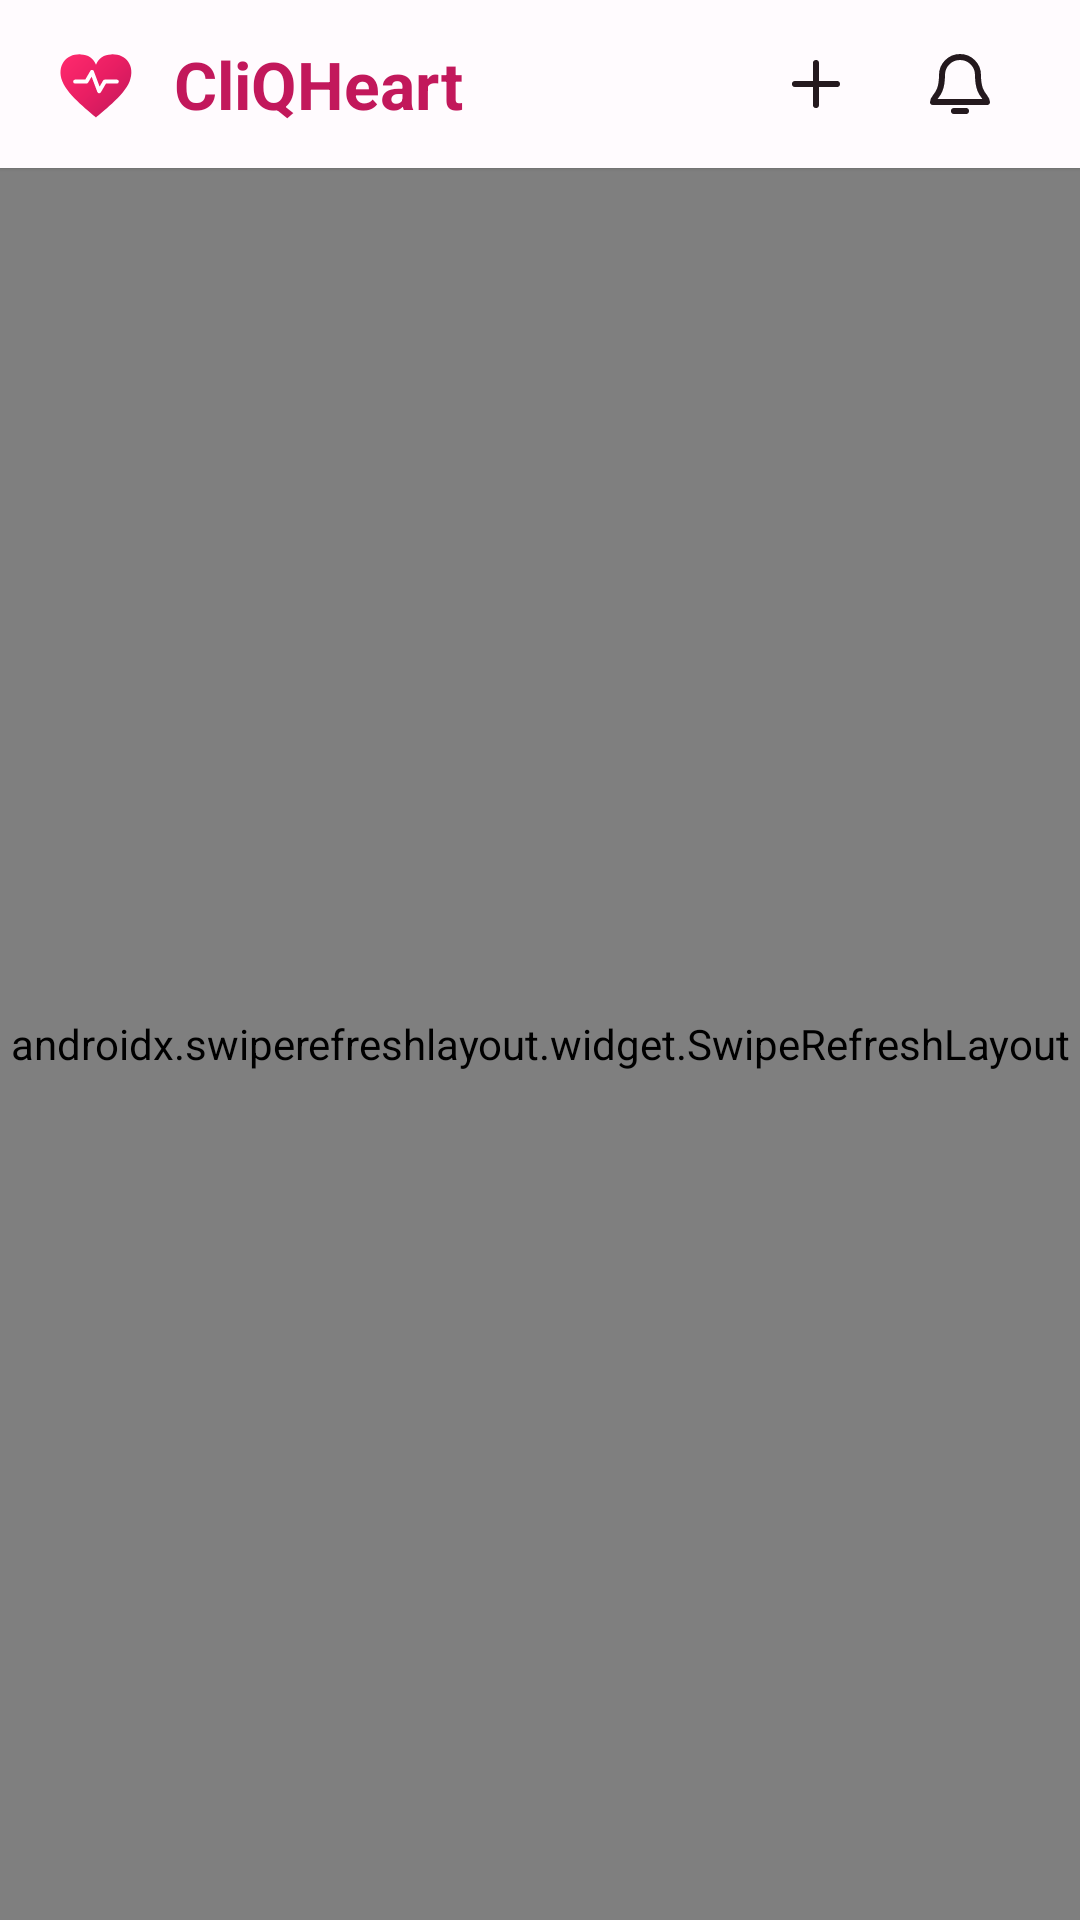

Layout XML and referenced resources for this Android screen:
<!-- AndroidManifest.xml: application theme Theme.CliQHeart -->
<!-- res/layout/fragment_home_feed.xml -->
<?xml version="1.0" encoding="utf-8"?>
<LinearLayout xmlns:android="http://schemas.android.com/apk/res/android"
    xmlns:app="http://schemas.android.com/apk/res-auto"
    android:layout_width="match_parent"
    android:layout_height="match_parent"
    android:background="@color/heart_background"
    android:orientation="vertical">

    
    <LinearLayout
        android:id="@+id/home_header"
        android:layout_width="match_parent"
        android:layout_height="wrap_content"
        android:background="@color/heart_surface"
        android:elevation="1dp"
        android:gravity="center_vertical"
        android:minHeight="56dp"
        android:orientation="horizontal"
        android:paddingStart="16dp"
        android:paddingEnd="16dp">

        <ImageView
            android:layout_width="32dp"
            android:layout_height="32dp"
            android:contentDescription="@string/app_name"
            android:src="@drawable/ic_cliqheart_logo" />

        <TextView
            android:layout_width="0dp"
            android:layout_height="wrap_content"
            android:layout_marginStart="10dp"
            android:layout_weight="1"
            android:text="@string/app_name"
            android:textColor="@color/heart_primary"
            android:textSize="22sp"
            android:textStyle="bold" />

        <ImageButton
            android:id="@+id/btn_header_create"
            android:layout_width="48dp"
            android:layout_height="48dp"
            android:background="?attr/selectableItemBackgroundBorderless"
            android:contentDescription="@string/create"
            android:src="@drawable/ic_create"
            app:tint="@color/heart_text" />

        <FrameLayout
            android:layout_width="48dp"
            android:layout_height="48dp">

            <ImageButton
                android:id="@+id/btn_header_notifications"
                android:layout_width="48dp"
                android:layout_height="48dp"
                android:background="?attr/selectableItemBackgroundBorderless"
                android:contentDescription="@string/notifications"
                android:src="@drawable/ic_activity"
                app:tint="@color/heart_text" />

            <TextView
                android:id="@+id/notifications_badge"
                android:layout_width="wrap_content"
                android:layout_height="18dp"
                android:layout_gravity="top|end"
                android:background="@drawable/bg_notification_badge"
                android:gravity="center"
                android:minWidth="18dp"
                android:paddingStart="4dp"
                android:paddingEnd="4dp"
                android:textColor="@color/white"
                android:textSize="10sp"
                android:textStyle="bold"
                android:visibility="gone" />
        </FrameLayout>

    </LinearLayout>

    <FrameLayout
        android:layout_width="match_parent"
        android:layout_height="0dp"
        android:layout_weight="1">

        <androidx.swiperefreshlayout.widget.SwipeRefreshLayout
            android:id="@+id/swipe_refresh_layout"
            android:layout_width="match_parent"
            android:layout_height="match_parent">

            <androidx.recyclerview.widget.RecyclerView
                android:id="@+id/feed_recycler_view"
                android:layout_width="match_parent"
                android:layout_height="match_parent"
                android:clipToPadding="false"
                android:paddingTop="4dp"
                android:paddingBottom="12dp" />
        </androidx.swiperefreshlayout.widget.SwipeRefreshLayout>

        <TextView
            android:id="@+id/reels_state"
            android:layout_width="match_parent"
            android:layout_height="wrap_content"
            android:layout_gravity="center"
            android:gravity="center"
            android:padding="24dp"
            android:textColor="@color/heart_muted"
            android:visibility="gone" />
    </FrameLayout>

</LinearLayout>
<!-- resources referenced by this layout -->
<resources>
  <color name="heart_background">#FFFFF8FA</color>
  <color name="heart_muted">#FF76666D</color>
  <color name="heart_primary">#C2185B</color>
  <color name="heart_surface">#FFFFFBFE</color>
  <color name="heart_text">#FF24191E</color>
  <color name="white">#FFFFFFFF</color>
  <!-- drawable bg_notification_badge (drawable) -->
  <?xml version="1.0" encoding="utf-8"?>
  <shape xmlns:android="http://schemas.android.com/apk/res/android"
      android:shape="oval">
      <solid android:color="@color/heart_primary" />
  </shape>
  <!-- drawable ic_activity (drawable) -->
  <vector xmlns:android="http://schemas.android.com/apk/res/android"
      android:width="24dp"
      android:height="24dp"
      android:viewportWidth="24"
      android:viewportHeight="24">
      <path
          android:fillColor="#00000000"
          android:pathData="M18,9a6,6 0,0 0,-12 0c0,7 -3,7 -3,9h18c0,-2 -3,-2 -3,-9"
          android:strokeColor="#FF24191E"
          android:strokeLineCap="round"
          android:strokeLineJoin="round"
          android:strokeWidth="2" />
      <path
          android:fillColor="#00000000"
          android:pathData="M10,21h4"
          android:strokeColor="#FF24191E"
          android:strokeLineCap="round"
          android:strokeWidth="2" />
  </vector>
  <!-- drawable ic_cliqheart_logo (drawable) -->
  <?xml version="1.0" encoding="utf-8"?>
  <vector xmlns:android="http://schemas.android.com/apk/res/android"
      xmlns:aapt="http://schemas.android.com/aapt"
      android:width="120dp"
      android:height="120dp"
      android:viewportWidth="120"
      android:viewportHeight="120">
      <path
          android:pathData="M60,102C55,97 25,75 18,57C10,36 24,22 41,23C50,23 57,28 60,36C63,28 70,23 79,23C96,22 110,36 102,57C95,75 65,97 60,102Z">
          <aapt:attr name="android:fillColor">
              <gradient
                  android:endX="100"
                  android:endY="100"
                  android:startX="20"
                  android:startY="20"
                  android:type="linear">
                  <item android:color="#FFFF2A6D" android:offset="0.0" />
                  <item android:color="#FFE91E63" android:offset="0.5" />
                  <item android:color="#FFC2185B" android:offset="1.0" />
              </gradient>
          </aapt:attr>
      </path>
      <path
          android:pathData="M34,57L48,57L55,45L64,69L71,57L86,57"
          android:strokeColor="#FFFFFFFF"
          android:strokeLineCap="round"
          android:strokeLineJoin="round"
          android:strokeWidth="5" />
  </vector>
  <!-- drawable ic_create (drawable) -->
  <vector xmlns:android="http://schemas.android.com/apk/res/android"
      android:width="24dp"
      android:height="24dp"
      android:viewportWidth="24"
      android:viewportHeight="24">
      <path
          android:fillColor="#00000000"
          android:pathData="M12,5L12,19M5,12L19,12"
          android:strokeColor="#FF24191E"
          android:strokeLineCap="round"
          android:strokeWidth="2" />
  </vector>
  <string name="app_name">CliQHeart</string>
  <string name="create">Create</string>
  <string name="notifications">Notifications</string>
  <style name="Theme.CliQHeart" parent="Base.Theme.CliQHeart" />
  <style name="Base.Theme.CliQHeart" parent="Theme.Material3.DayNight.NoActionBar">
          <item name="colorPrimary">@color/heart_primary</item>
          <item name="colorOnPrimary">@color/heart_on_primary</item>
          <item name="colorSurface">@color/heart_surface</item>
          <item name="android:colorBackground">@color/heart_background</item>
          <item name="android:statusBarColor">@android:color/transparent</item>
          <item name="android:navigationBarColor">@color/nav_background</item>
          <item name="android:windowLightStatusBar">true</item>
          <item name="android:windowLightNavigationBar">true</item>
      </style>
  <color name="heart_on_primary">#FFFFFFFF</color>
  <color name="nav_background">#FFFFFFFF</color>
</resources>
